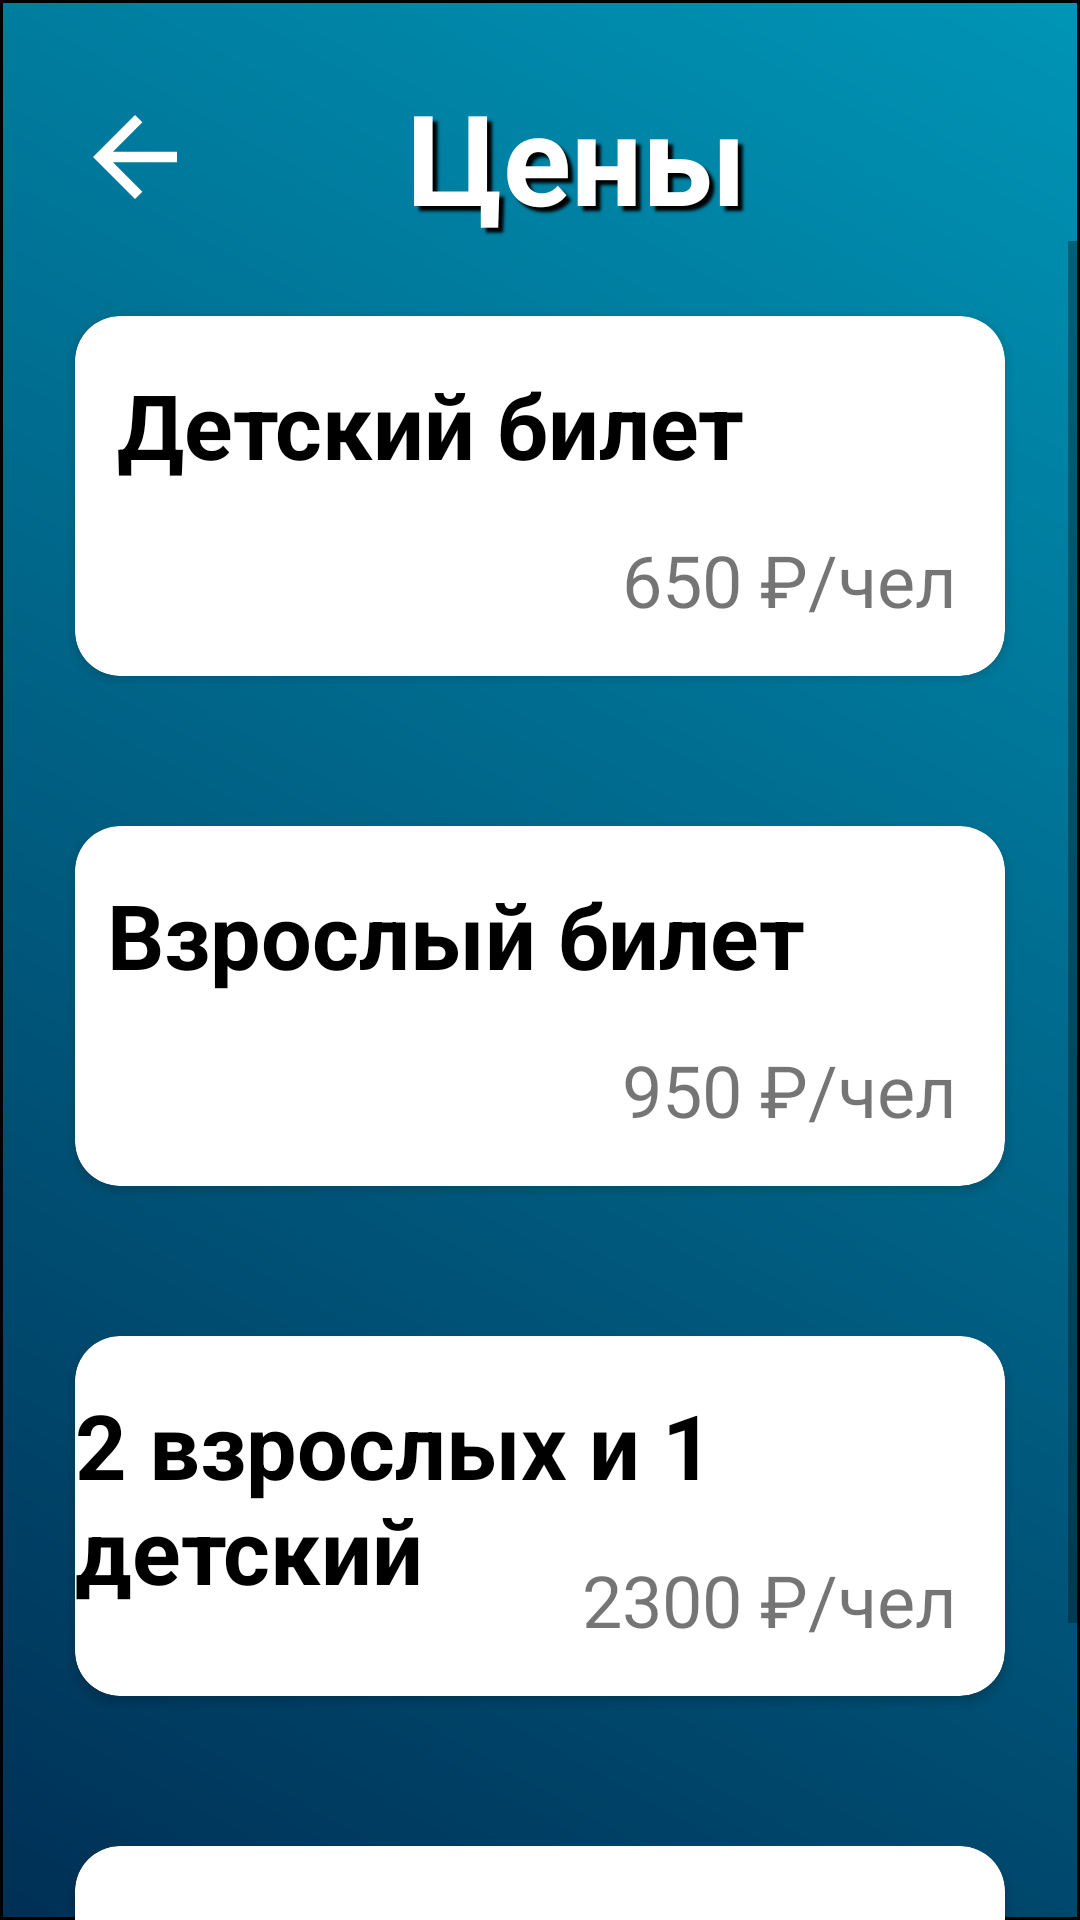

This screen was rendered from an Android layout file. Write that file and the resources it references.
<!-- AndroidManifest.xml: application theme Theme.Ocean -->
<!-- res/layout/fragment_raspisanie.xml -->
<?xml version="1.0" encoding="utf-8"?>
<FrameLayout xmlns:android="http://schemas.android.com/apk/res/android"
    xmlns:app="http://schemas.android.com/apk/res-auto"
    xmlns:tools="http://schemas.android.com/tools"
    android:layout_width="match_parent"
    android:layout_height="match_parent"
    android:background="@drawable/shape_background_gradient"
    tools:context=".RaspisanieFragment" >

    <androidx.constraintlayout.widget.ConstraintLayout
        android:layout_width="match_parent"
        android:layout_height="match_parent">

        <ImageView
            android:id="@+id/backBtn2"
            android:layout_width="42dp"
            android:layout_height="42dp"
            android:layout_marginStart="24dp"
            android:src="@drawable/abc_vector_test"
            app:layout_constraintBottom_toBottomOf="@+id/textView4"
            app:layout_constraintEnd_toStartOf="@+id/textView"
            app:layout_constraintStart_toStartOf="parent"
            app:layout_constraintTop_toTopOf="@+id/textView4" />

        <TextView
            android:id="@+id/textView4"
            android:layout_width="wrap_content"
            android:layout_height="0dp"
            android:layout_marginStart="24dp"
            android:layout_marginTop="24dp"
            android:shadowColor="#000000"
            android:shadowDx="5"
            android:shadowDy="5"
            android:shadowRadius="2"
            android:text="Цены"
            android:textColor="#FFFFFF"
            android:textSize="42dp"
            android:textStyle="bold"
            app:layout_constraintEnd_toEndOf="parent"
            app:layout_constraintStart_toStartOf="parent"
            app:layout_constraintTop_toTopOf="parent" />

        <ScrollView
            android:layout_width="match_parent"
            android:layout_height="0dp"
            app:layout_constraintBottom_toBottomOf="parent"
            app:layout_constraintTop_toBottomOf="@+id/textView4">

            <LinearLayout
                android:layout_width="match_parent"
                android:layout_height="wrap_content"
                android:orientation="vertical">

                <androidx.cardview.widget.CardView
                    android:layout_width="match_parent"
                    android:layout_height="wrap_content"
                    android:layout_margin="25dp"
                    app:cardCornerRadius="15dp">

                    <androidx.constraintlayout.widget.ConstraintLayout
                        android:layout_width="match_parent"
                        android:layout_height="120dp">

                        <TextView
                            android:id="@+id/textView2"
                            android:layout_width="wrap_content"
                            android:layout_height="wrap_content"
                            android:layout_marginTop="16dp"
                            android:text="Детский билет"
                            android:textColor="#000000"
                            android:textSize="30dp"
                            android:textStyle="bold"
                            app:layout_constraintEnd_toEndOf="parent"
                            app:layout_constraintHorizontal_bias="0.14"
                            app:layout_constraintStart_toStartOf="parent"
                            app:layout_constraintTop_toTopOf="parent" />

                        <TextView
                            android:id="@+id/textView3"
                            android:layout_width="wrap_content"
                            android:layout_height="wrap_content"
                            android:layout_marginEnd="16dp"
                            android:layout_marginBottom="16dp"
                            android:text="650 ₽/чел"
                            android:textSize="24dp"
                            app:layout_constraintBottom_toBottomOf="parent"
                            app:layout_constraintEnd_toEndOf="parent" />
                    </androidx.constraintlayout.widget.ConstraintLayout>

                </androidx.cardview.widget.CardView>

                <androidx.cardview.widget.CardView
                    android:layout_width="match_parent"
                    android:layout_height="wrap_content"
                    android:layout_margin="25dp"
                    app:cardCornerRadius="15dp">

                    <androidx.constraintlayout.widget.ConstraintLayout
                        android:layout_width="match_parent"
                        android:layout_height="120dp">

                        <TextView
                            android:id="@+id/textView2"
                            android:layout_width="wrap_content"
                            android:layout_height="wrap_content"
                            android:layout_marginTop="16dp"
                            android:text="Взрослый билет"
                            android:textColor="#000000"
                            android:textSize="30dp"
                            android:textStyle="bold"
                            app:layout_constraintEnd_toEndOf="parent"
                            app:layout_constraintHorizontal_bias="0.14"
                            app:layout_constraintStart_toStartOf="parent"
                            app:layout_constraintTop_toTopOf="parent" />

                        <TextView
                            android:id="@+id/textView3"
                            android:layout_width="wrap_content"
                            android:layout_height="wrap_content"
                            android:layout_marginEnd="16dp"
                            android:layout_marginBottom="16dp"
                            android:text="950 ₽/чел"
                            android:textSize="24dp"
                            app:layout_constraintBottom_toBottomOf="parent"
                            app:layout_constraintEnd_toEndOf="parent" />
                    </androidx.constraintlayout.widget.ConstraintLayout>

                </androidx.cardview.widget.CardView>

                <androidx.cardview.widget.CardView
                    android:layout_width="match_parent"
                    android:layout_height="wrap_content"
                    android:layout_margin="25dp"
                    app:cardCornerRadius="15dp">

                    <androidx.constraintlayout.widget.ConstraintLayout
                        android:layout_width="match_parent"
                        android:layout_height="120dp">

                        <TextView
                            android:id="@+id/textView2"
                            android:layout_width="wrap_content"
                            android:layout_height="wrap_content"
                            android:layout_marginTop="16dp"
                            android:text="2 взрослых и 1 детский"
                            android:textColor="#000000"
                            android:textSize="30dp"
                            android:textStyle="bold"
                            app:layout_constraintEnd_toEndOf="parent"
                            app:layout_constraintStart_toStartOf="parent"
                            app:layout_constraintTop_toTopOf="parent" />

                        <TextView
                            android:id="@+id/textView3"
                            android:layout_width="wrap_content"
                            android:layout_height="wrap_content"
                            android:layout_marginEnd="16dp"
                            android:layout_marginBottom="16dp"
                            android:text="2300 ₽/чел"
                            android:textSize="24dp"
                            app:layout_constraintBottom_toBottomOf="parent"
                            app:layout_constraintEnd_toEndOf="parent" />
                    </androidx.constraintlayout.widget.ConstraintLayout>

                </androidx.cardview.widget.CardView>

                <androidx.cardview.widget.CardView
                    android:layout_width="match_parent"
                    android:layout_height="wrap_content"
                    android:layout_margin="25dp"
                    app:cardCornerRadius="15dp">

                    <androidx.constraintlayout.widget.ConstraintLayout
                        android:layout_width="match_parent"
                        android:layout_height="120dp">

                        <TextView
                            android:id="@+id/textView2"
                            android:layout_width="wrap_content"
                            android:layout_height="wrap_content"
                            android:layout_marginTop="16dp"
                            android:text="2 взрослых и 2 детских"
                            android:textColor="#000000"
                            android:textSize="30dp"
                            android:textStyle="bold"
                            app:layout_constraintEnd_toEndOf="parent"
                            app:layout_constraintStart_toStartOf="parent"
                            app:layout_constraintTop_toTopOf="parent" />

                        <TextView
                            android:id="@+id/textView3"
                            android:layout_width="wrap_content"
                            android:layout_height="wrap_content"
                            android:layout_marginEnd="16dp"
                            android:layout_marginBottom="16dp"
                            android:text="2900 ₽/чел"
                            android:textSize="24dp"
                            app:layout_constraintBottom_toBottomOf="parent"
                            app:layout_constraintEnd_toEndOf="parent" />
                    </androidx.constraintlayout.widget.ConstraintLayout>

                </androidx.cardview.widget.CardView>
            </LinearLayout>
        </ScrollView>
    </androidx.constraintlayout.widget.ConstraintLayout>

</FrameLayout>
<!-- resources referenced by this layout -->
<resources>
  <!-- drawable shape_background_gradient (drawable) -->
  <?xml version="1.0" encoding="utf-8"?>
  <shape
      xmlns:android="http://schemas.android.com/apk/res/android"
      android:shape="rectangle">
      <stroke
          android:width="1dp"
          android:color="#000000">
      </stroke>
      <gradient
          android:startColor="#0095B6"
          android:endColor=" #002F55"
          android:angle="225">
      </gradient>
  </shape>
  <style name="Theme.Ocean" parent="Theme.MaterialComponents.DayNight.NoActionBar">
          
          <item name="colorPrimary">@color/white</item>
          <item name="colorPrimaryVariant">@color/purple_700</item>
          <item name="colorOnPrimary">@color/white</item>
          
          <item name="colorSecondary">@color/teal_200</item>
          <item name="colorSecondaryVariant">@color/teal_700</item>
          <item name="colorOnSecondary">@color/black</item>
          
          <item name="android:statusBarColor" tools:targetApi="l">?attr/colorPrimaryVariant</item>
          
      </style>
  <color name="white">#FFFFFFFF</color>
  <color name="purple_700">#FF3700B3</color>
  <color name="teal_200">#FF03DAC5</color>
  <color name="teal_700">#FF018786</color>
  <color name="black">#FF000000</color>
</resources>
